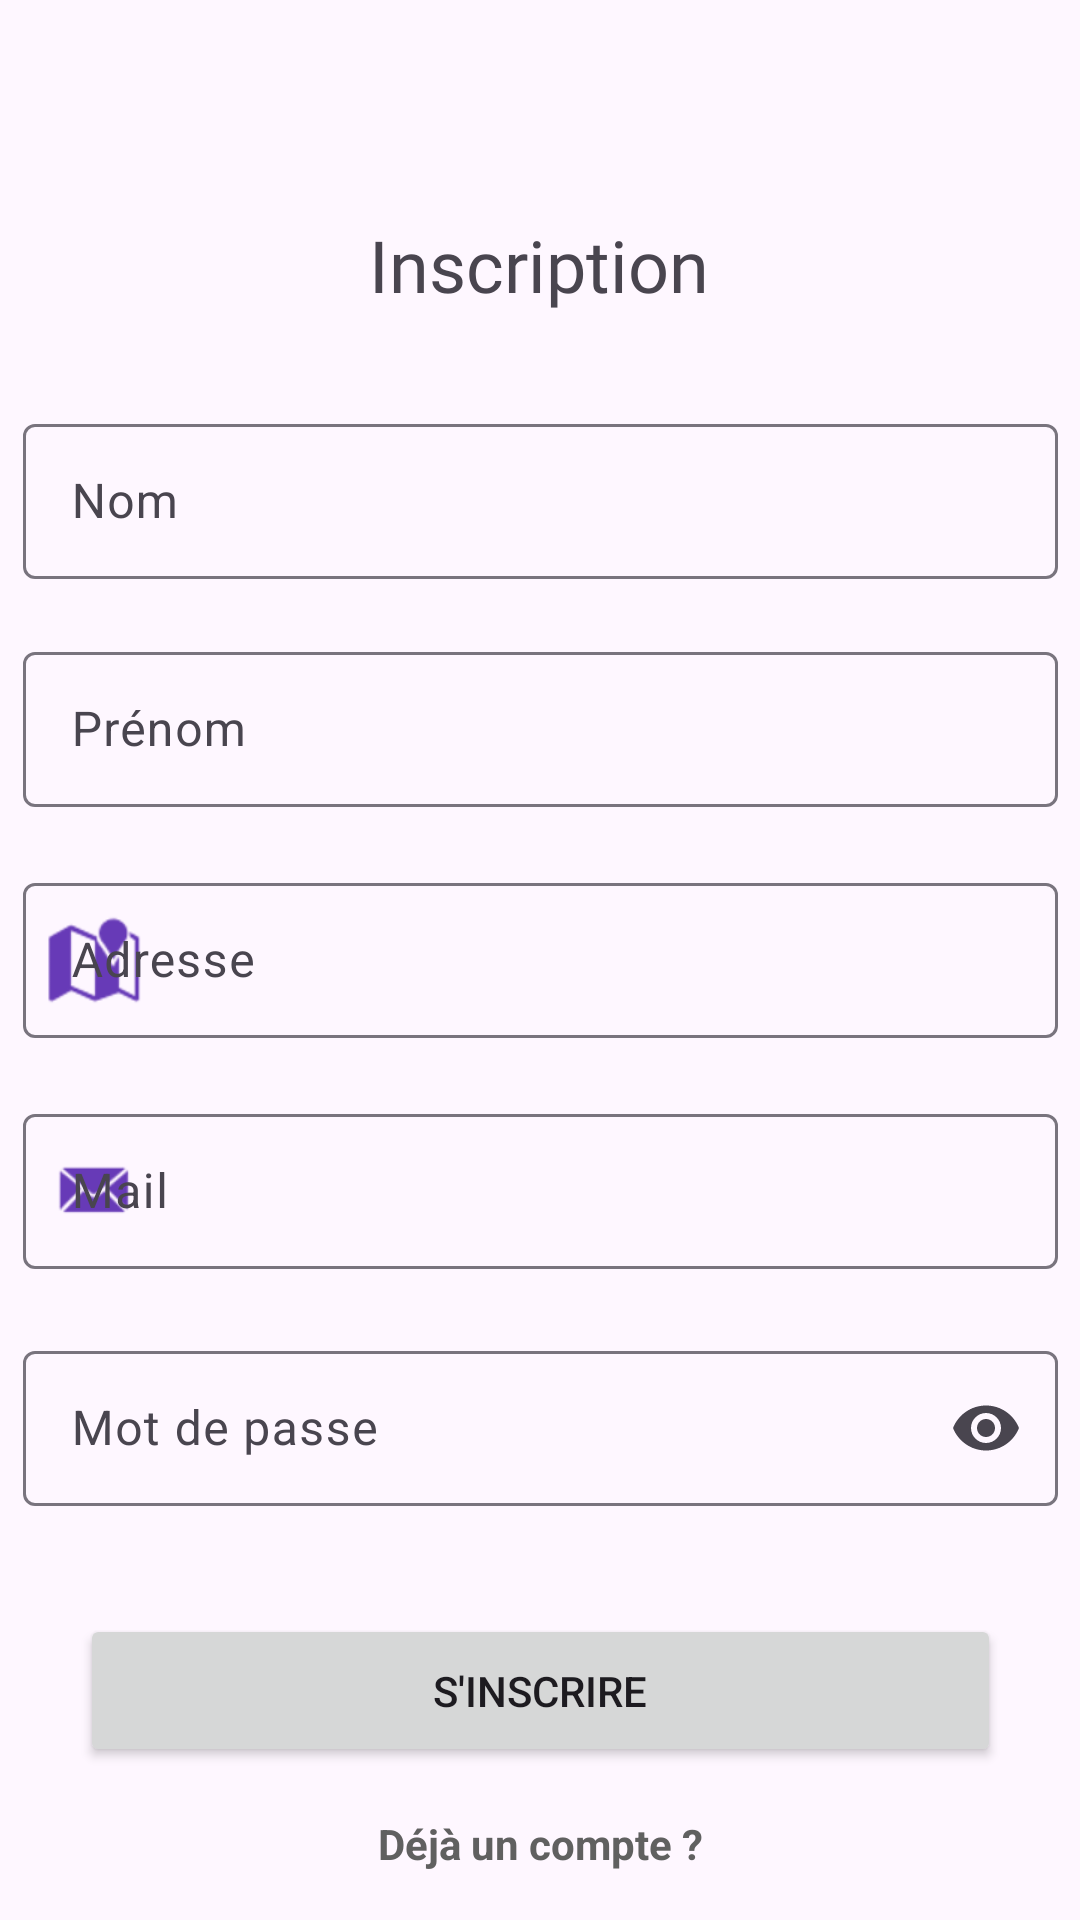

Android layout source for this screen:
<!-- AndroidManifest.xml: application theme DialogAnimation -->
<!-- res/layout/signup_activity.xml -->
<?xml version="1.0" encoding="utf-8"?>
<androidx.constraintlayout.widget.ConstraintLayout xmlns:android="http://schemas.android.com/apk/res/android"
    xmlns:app="http://schemas.android.com/apk/res-auto"
    xmlns:tools="http://schemas.android.com/tools"
    android:layout_width="match_parent"
    android:layout_height="match_parent"
    tools:context=".MainActivity">


    <TextView
        android:id="@+id/textView"
        android:layout_width="wrap_content"
        android:layout_height="wrap_content"
        android:layout_marginStart="146dp"
        android:layout_marginTop="72dp"
        android:layout_marginEnd="147dp"
        android:fontFamily="@font/abeezee"
        android:text="Inscription"
        android:textSize="24sp"
        app:layout_constraintEnd_toEndOf="parent"
        app:layout_constraintStart_toStartOf="parent"
        app:layout_constraintTop_toTopOf="parent"
        tools:ignore="MissingConstraints" />

    <com.google.android.material.textfield.TextInputLayout
        android:id="@+id/layoutNom"
        style="@style/Widget.Material3.TextInputLayout.OutlinedBox"
        android:layout_width="345dp"
        android:layout_height="57dp"
        android:layout_marginStart="32dp"
        android:layout_marginTop="136dp"
        android:layout_marginEnd="32dp"
        android:hint="Nom"
        app:layout_constraintEnd_toEndOf="parent"
        app:layout_constraintStart_toStartOf="parent"
        app:layout_constraintTop_toTopOf="parent"
        app:startIconDrawable="@drawable/baseline_person_24"
        app:startIconTint="#673AB7">

        <com.google.android.material.textfield.TextInputEditText
            android:id="@+id/nomText"
            android:layout_width="match_parent"
            android:layout_height="wrap_content"
            android:inputType="textPersonName" />
    </com.google.android.material.textfield.TextInputLayout>

    <com.google.android.material.textfield.TextInputLayout
        android:id="@+id/layoutPrenom"
        style="@style/Widget.Material3.TextInputLayout.OutlinedBox"
        android:layout_width="345dp"
        android:layout_height="57dp"
        android:layout_marginStart="32dp"
        android:layout_marginTop="212dp"
        android:layout_marginEnd="32dp"
        android:hint="Prénom"
        app:layout_constraintEnd_toEndOf="parent"
        app:layout_constraintStart_toStartOf="parent"
        app:layout_constraintTop_toTopOf="parent"
        app:startIconDrawable="@drawable/baseline_person_24"
        app:startIconTint="#673AB7">

        <com.google.android.material.textfield.TextInputEditText
            android:id="@+id/prenomText"
            android:layout_width="match_parent"
            android:layout_height="wrap_content"
            android:inputType="textPersonName" />
    </com.google.android.material.textfield.TextInputLayout>

    <com.google.android.material.textfield.TextInputLayout
        android:id="@+id/layoutAdress"
        style="@style/Widget.Material3.TextInputLayout.OutlinedBox"
        android:layout_width="345dp"
        android:layout_height="57dp"
        android:layout_marginStart="32dp"
        android:layout_marginTop="289dp"
        android:layout_marginEnd="32dp"
        android:hint="Adresse"
        app:layout_constraintEnd_toEndOf="parent"
        app:layout_constraintStart_toStartOf="parent"
        app:layout_constraintTop_toTopOf="parent"
        app:startIconDrawable="@android:drawable/ic_dialog_map"
        app:startIconTint="#673AB7">

        <com.google.android.material.textfield.TextInputEditText
            android:id="@+id/adressText"
            android:layout_width="match_parent"
            android:layout_height="wrap_content"
            android:inputType="textPersonName" />
    </com.google.android.material.textfield.TextInputLayout>

    <com.google.android.material.textfield.TextInputLayout
        android:id="@+id/layoutMail"
        style="@style/Widget.Material3.TextInputLayout.OutlinedBox"
        android:layout_width="345dp"
        android:layout_height="57dp"
        android:layout_marginStart="32dp"
        android:layout_marginTop="366dp"
        android:layout_marginEnd="32dp"
        android:hint="Mail"
        app:layout_constraintEnd_toEndOf="parent"
        app:layout_constraintStart_toStartOf="parent"
        app:layout_constraintTop_toTopOf="parent"
        app:startIconDrawable="@android:drawable/sym_action_email"
        app:startIconTint="#673AB7">

        <com.google.android.material.textfield.TextInputEditText
            android:id="@+id/mailText"
            android:layout_width="match_parent"
            android:layout_height="wrap_content"
            android:inputType="textEmailAddress" />
    </com.google.android.material.textfield.TextInputLayout>

    <Button
        android:id="@+id/signupButton"
        android:layout_width="307dp"
        android:layout_height="51dp"
        android:layout_marginStart="32dp"
        android:layout_marginTop="36dp"
        android:layout_marginEnd="32dp"
        android:shadowColor="#371919"
        android:text="S'inscrire"
        app:layout_constraintEnd_toEndOf="parent"
        app:layout_constraintStart_toStartOf="parent"
        app:layout_constraintTop_toBottomOf="@+id/layoutPassword"
        tools:ignore="MissingConstraints" />

    <TextView
        android:id="@+id/loginLink"
        android:layout_width="wrap_content"
        android:layout_height="wrap_content"
        android:layout_marginStart="151dp"
        android:layout_marginTop="16dp"
        android:layout_marginEnd="151dp"
        android:text="Déjà un compte ?"
        android:textColor="#606060"
        android:textColorLink="@color/purple_color"
        android:textSize="14sp"
        android:textStyle="bold"
        app:layout_constraintEnd_toEndOf="parent"
        app:layout_constraintStart_toStartOf="parent"
        app:layout_constraintTop_toBottomOf="@+id/signupButton"
        tools:ignore="MissingConstraints" />

    <com.google.android.material.textfield.TextInputLayout
        android:id="@+id/layoutPassword"
        style="@style/Widget.Material3.TextInputLayout.OutlinedBox"
        android:layout_width="345dp"
        android:layout_height="57dp"
        android:layout_marginStart="32dp"
        android:layout_marginTop="22dp"
        android:layout_marginEnd="32dp"
        android:hint="Mot de passe"
        app:endIconMode="password_toggle"
        app:layout_constraintEnd_toEndOf="parent"
        app:layout_constraintStart_toStartOf="parent"
        app:layout_constraintTop_toBottomOf="@+id/layoutMail"
        app:startIconDrawable="@drawable/baseline_lock_24"
        app:startIconTint="#673AB7">

        <com.google.android.material.textfield.TextInputEditText
            android:id="@+id/passwordText"
            android:layout_width="match_parent"
            android:layout_height="wrap_content"
            android:inputType="textPassword" />
    </com.google.android.material.textfield.TextInputLayout>


</androidx.constraintlayout.widget.ConstraintLayout>
<!-- resources referenced by this layout -->
<resources>
  <color name="purple_color">#673AB7</color>
  <style name="DialogAnimation" parent="Theme.Material3.DayNight.NoActionBar">
          <item name="android:windowEnterAnimation">@anim/slide_in</item>
          <item name="android:windowExitAnimation">@anim/slide_out</item>
  
              <item name="colorPrimary">@color/purple_color</item>
  
  
  
              <item name="colorSecondary">@color/white</item>
              <item name="colorTertiary">@color/black</item>
  
  
  
              <item name="android:statusBarColor">@color/purple_color</item>
  
  
      </style>
  <color name="white">#FFFFFFFF</color>
  <color name="black">#FF000000</color>
</resources>
